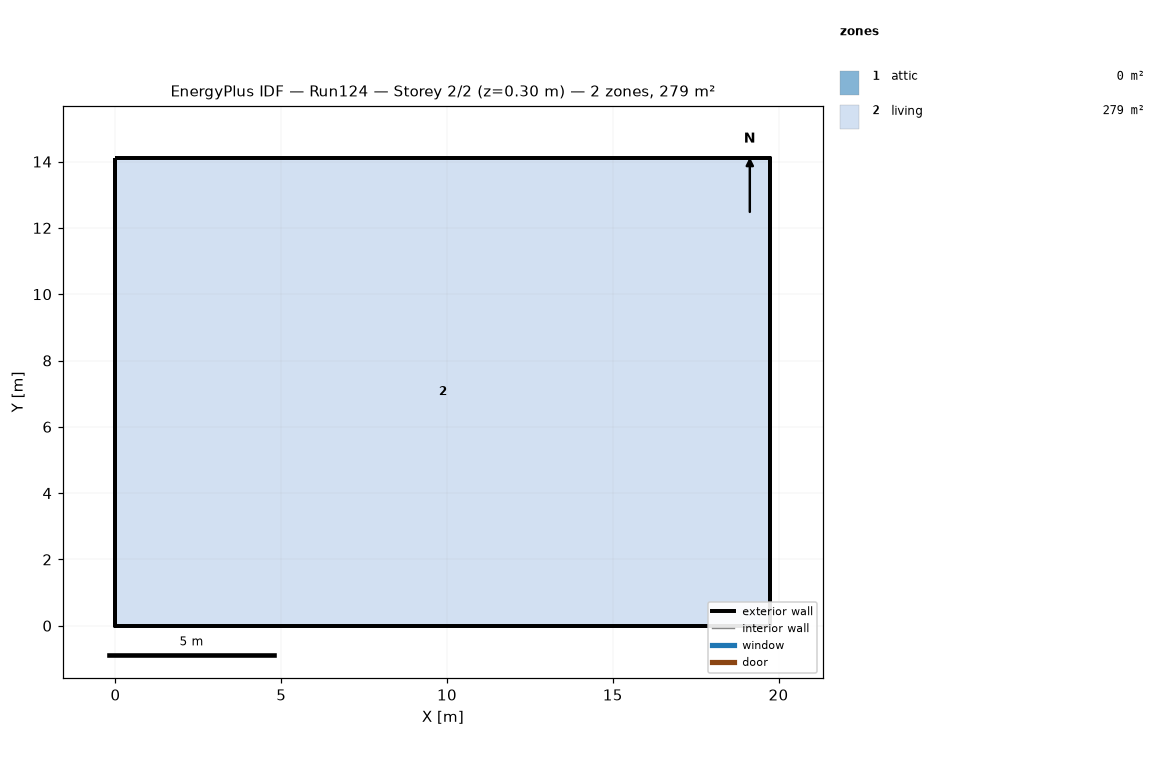
=== STOREY PLAN SPEC (per zone: floor XY polygon, exterior-wall plan segments, windows/doors) ===
zone 1: attic  (0.0 m²)
  exterior wall: (19.75, 0.00) – (19.75, 14.11) – (19.75, 7.05)  [21.2 m]
  exterior wall: (0.00, 14.11) – (0.00, 0.00) – (0.00, 7.05)  [21.2 m]
zone 2: living  (278.7 m²)
  floor: (0.00, 0.00) (0.00, 14.11) (19.75, 14.11) (19.75, 0.00)
  exterior wall: (0.00, 0.00) – (19.75, 0.00)  [19.8 m]
  exterior wall: (19.75, 0.00) – (19.75, 14.11)  [14.1 m]
  exterior wall: (19.75, 14.11) – (0.00, 14.11)  [19.8 m]
  exterior wall: (0.00, 14.11) – (0.00, 0.00)  [14.1 m]

=== DERIVED (storey summary) ===
Building: Run124
Storey: 2 of 2  (floor level z = 0.30 m)
Storey gross floor area: 278.7 m²
Zones on this storey: 2
  - attic: floor 0.0 m²; exterior wall 42.3 m (19.4 m²); WWR 0.0%
  - living: floor 278.7 m²; exterior wall 67.7 m (165.1 m²); WWR 0.0%
Zone adjacency: (none detected)